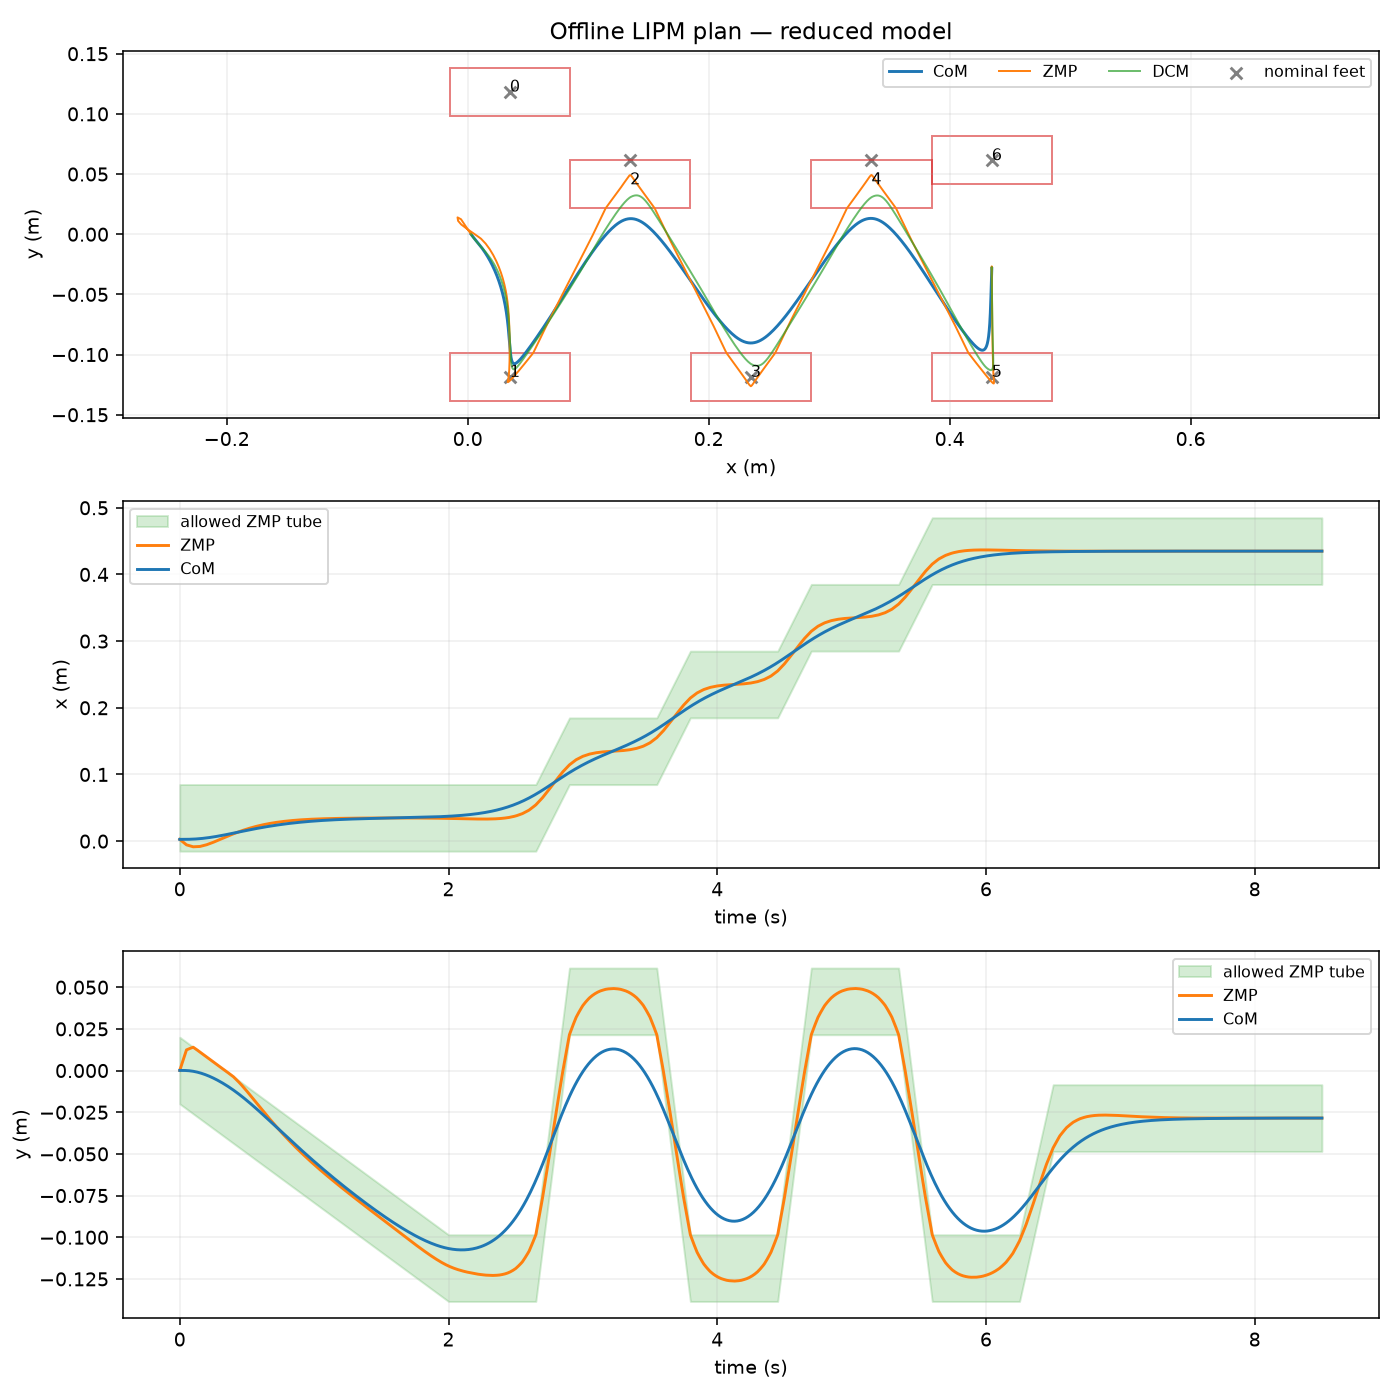

Values plotted in this chart, from the file beside it:
time_s, com_x_m, com_y_m, vx_m_s, vy_m_s, ax_m_s2, ay_m_s2, zmp_x_m, zmp_y_m, dcm_x_m, dcm_y_m
0.000000000000000000e+00, 2.663902636857217246e-03, 8.309603893173709839e-05, 2.215714315286062682e-06, 2.902348904730453679e-10, -4.109236263989581567e-18, -1.986954532091759793e-16, 2.663902636857217680e-03, 8.309603893175113881e-05, 2.664491742259057338e-03, 8.309611609824751682e-05
1.000000000000000021e-02, 2.664314522618718793e-03, 8.251185632948104917e-05, 1.191342998198717984e-04, -1.752553611465929387e-04, 2.338371710091715489e-02, -3.505113027629648548e-02, 1.011317652958805373e-03, 2.560279115260586606e-03, 2.695989481382188215e-03, 3.591565065413346763e-05
2.000000000000000042e-02, 2.667064780090311598e-03, 7.842256069959537110e-05, 4.698900563336291022e-04, -7.010223152910391919e-04, 4.676743420183430977e-02, -7.010226055259276279e-02, -6.389289592295152413e-04, 5.033957078561791115e-03, 2.791997298938669013e-03, -1.079624935013251397e-04
2.999999999999999889e-02, 2.674491780982088656e-03, 6.732303901445038110e-05, 1.054482983856558104e-03, -1.577300572198448141e-03, 7.015115130275147159e-02, -1.051533908288890262e-01, -2.284498827997652037e-03, 7.500624815807735608e-03, 2.954853566638593158e-03, -3.520434293957580086e-04
4.000000000000000083e-02, 2.688933897004140358e-03, 4.570817824641651130e-05, 1.872913082388658317e-03, -2.804090131868820085e-03, 9.353486840366863342e-02, -1.402045211051853313e-01, -3.923053581635514188e-03, 9.956777213970794196e-03, 3.186896656192051043e-03, -6.998322700567945849e-04
5.000000000000000278e-02, 2.712729499866554060e-03, 1.007286536684994641e-05, 2.925180351929903503e-03, -4.381390994306176220e-03, 1.169185855045857814e-01, -1.752556513814816086e-01, -5.552254848433013472e-03, 1.239890916002231794e-02, 3.490464939309122216e-03, -1.154834128514148090e-03
5.999999999999999778e-02, 2.747980176353992735e-03, -4.259991122938907372e-05, 4.140249314848974509e-03, -6.162772733351953337e-03, 1.260952070792285273e-01, -1.810206964276740160e-01, -6.165700299745681054e-03, 1.275376788809137740e-02, 3.848773369553664357e-03, -1.681133670966953675e-03
7.000000000000000666e-02, 2.795840373549355034e-03, -1.133747574683955994e-04, 5.447084493514475420e-03, -8.001804922859657998e-03, 1.352718286538713011e-01, -1.867857414738664512e-01, -6.766536230350426312e-03, 1.309052454651767061e-02, 4.244089760787750874e-03, -2.240863157938510850e-03
8.000000000000000167e-02, 2.857227753610103952e-03, -2.028281778547886530e-04, 6.845685887926400599e-03, -9.898487562829282396e-03, 1.444484502285140470e-01, -1.925507865200588864e-01, -7.353844978089784518e-03, 1.340860263079657853e-02, 4.677331775168843027e-03, -2.834599093933437130e-03
8.999999999999999667e-02, 2.933059978693704651e-03, -3.115366768931875584e-04, 8.336053498084753516e-03, -1.185282065326083434e-02, 1.536250718031567930e-01, -1.983158315662512938e-01, -7.926708880806290075e-03, 1.370742563642347867e-02, 5.149417074854407278e-03, -3.462917983456353498e-03
1.000000000000000056e-01, 3.024254710957614486e-03, -4.400767590892135984e-04, 9.918187323989512486e-03, -1.386480419415758378e-02, 1.628016933777995390e-01, -2.040808766124435347e-01, -8.484210276342486062e-03, 1.398641705889273890e-02, 5.661263322001893611e-03, -4.126396331013750321e-03
1.100000000000000006e-01, 3.131586259909657170e-03, -5.888360382650903403e-04, 1.154908157074470768e-02, -1.587777098138564574e-02, 1.633771559732395684e-01, -1.985124808331689972e-01, -8.417558225212090628e-03, 1.344402742777391774e-02, 6.202210614628568194e-03, -4.810355297215840147e-03
1.199999999999999956e-01, 3.255255524459023386e-03, -7.574465655242839214e-04, 1.318573044345430247e-02, -1.783505381082096247e-02, 1.639526185686795978e-01, -1.929440850538944874e-01, -8.334568458484369058e-03, 1.288178654857178099e-02, 6.761025640153045524e-03, -5.499360479956688121e-03
1.300000000000000044e-01, 3.395320050865258035e-03, -9.453515012888672776e-04, 1.482813394211830033e-02, -1.973665268246353396e-02, 1.645280811641196272e-01, -1.873756892746199498e-01, -8.235183429899779056e-03, 1.230025126086425197e-02, 7.337765944834871365e-03, -6.192855039658369184e-03
1.400000000000000133e-01, 3.551837385387903844e-03, -1.151994005980912531e-03, 1.647629206673669952e-02, -2.158256759631336369e-02, 1.651035437595596567e-01, -1.818072934953454123e-01, -8.119345593198780062e-03, 1.169997840422926268e-02, 7.932489074933586279e-03, -6.890282136742955678e-03
1.499999999999999944e-01, 3.724865074286502244e-03, -1.376817240023030979e-03, 1.813020481730947056e-02, -2.337279855237314741e-02, 1.656790063549996861e-01, -1.762388977160710690e-01, -7.986997402121828044e-03, 1.108152481824421082e-02, 8.545252576708723888e-03, -7.591084931633775013e-03
1.600000000000000033e-01, 3.914381101556489544e-03, -1.619280536107064843e-03, 1.976600351460223309e-02, -2.511219723188345618e-02, 1.614807331035529314e-01, -1.716408381859897969e-01, -7.500705096184567995e-03, 1.051402431883906308e-02, 9.169688323660000334e-03, -8.296012702936323910e-03
1.700000000000000122e-01, 4.120045202136832577e-03, -1.878907916009697754e-03, 2.135981947938053391e-02, -2.680561531609294487e-02, 1.572824598521061767e-01, -1.670427786559085248e-01, -6.998264716936953081e-03, 9.929359735615312169e-03, 9.799109940230638430e-03, -9.005879418343087223e-03
1.799999999999999933e-01, 4.341437548702384817e-03, -2.155239573777920341e-03, 2.291165271164435913e-02, -2.845305280500162043e-02, 1.530841866006594498e-01, -1.624447191258272527e-01, -6.480096091704132429e-03, 9.327990874525973752e-03, 1.043309759909548731e-02, -9.720225271901057965e-03
1.900000000000000022e-01, 4.578138313928004945e-03, -2.447815703458727354e-03, 2.442150321139371916e-02, -3.005450969860948979e-02, 1.488859133492126952e-01, -1.578466595957459806e-01, -5.946619047811240420e-03, 8.710377541524049610e-03, 1.107123147292941000e-02, -1.043859045765723262e-02
2.000000000000000111e-01, 4.829727670488537759e-03, -2.756176499099801357e-03, 2.588937097862860012e-02, -3.160998599691879768e-02, 1.446876400977659405e-01, -1.532486000656645697e-01, -5.398253412583435724e-03, 8.076979542561851105e-03, 1.171309173440724695e-02, -1.116051516965988963e-02
2.099999999999999922e-01, 5.095748434402765266e-03, -3.079884881584240251e-03, 2.730404901652235677e-02, -3.312629975116595377e-02, 1.382479674809856118e-01, -1.500141507837680910e-01, -4.677011665998534982e-03, 7.524627676452690615e-03, 1.235524152733849176e-02, -1.188737508542130408e-02
2.200000000000000011e-01, 5.375593995065091647e-03, -3.418594679147057228e-03, 2.865433032824831264e-02, -3.461026901259415395e-02, 1.318082948642052832e-01, -1.467797015018716122e-01, -3.941945122665535366e-03, 6.957274395265155079e-03, 1.299409456890825154e-02, -1.262063678980746527e-02
2.300000000000000100e-01, 5.668620385213840075e-03, -3.771982446860060786e-03, 2.994021491380646424e-02, -3.606189378120339128e-02, 1.253686222474249545e-01, -1.435452522199751058e-01, -3.193697749846111968e-03, 6.375243143927428191e-03, 1.362900689185484945e-02, -1.335997683789018169e-02
2.399999999999999911e-01, 5.974183637587327650e-03, -4.139724739795061156e-03, 3.116170277319680465e-02, -3.748117405699365884e-02, 1.189289496306446259e-01, -1.403108029380786270e-01, -2.432913514801951158e-03, 5.778857367367707526e-03, 1.425933452891659653e-02, -1.410507178474125836e-02
2.500000000000000000e-01, 6.291639784923877543e-03, -4.521498113024263223e-03, 3.231879390641934080e-02, -3.886810983996680929e-02, 1.124892770138642972e-01, -1.370763536561822316e-01, -1.660236384794728029e-03, 5.168440510513791671e-03, 1.488443351283182461e-02, -1.485559818543339544e-02
2.600000000000000089e-01, 6.620334278013816250e-03, -4.916990670381649053e-03, 3.340831372907347024e-02, -4.022616575900112706e-02, 1.054146875169622716e-01, -1.345348301506799349e-01, -8.314385829776534467e-04, 4.593287449198393477e-03, 1.550280524838452273e-02, -1.561216530569111555e-02
2.700000000000000178e-01, 6.959570239855450598e-03, -5.325936710754102139e-03, 3.442708765675858706e-02, -4.155880644298041299e-02, 9.834009802006024592e-02, -1.319933066451776105e-01, 7.900687591115042319e-06, 4.004680904867924558e-03, 1.611290881256666543e-02, -1.637542860629331160e-02
2.800000000000000266e-01, 7.308640211499091606e-03, -5.748082081791074625e-03, 3.537511568947468432e-02, -4.286603189190468094e-02, 9.126550852315822027e-02, -1.294517831396753138e-01, 8.570739679618910589e-04, 3.402875029872939709e-03, 1.671403674642855941e-02, -1.714513393488943660e-02
2.899999999999999800e-01, 7.666836733995046824e-03, -6.183172631142011717e-03, 3.625239782722174814e-02, -4.414784210577391010e-02, 8.419091902625623625e-02, -1.269102596341730171e-01, 1.715373799184977816e-03, 2.788123976563988519e-03, 1.730548159102051134e-02, -1.792102713912892969e-02
2.999999999999999889e-01, 8.033452348393624667e-03, -6.630954206456797506e-03, 3.705893406999979239e-02, -4.540423708458966867e-02, 7.711632952935419671e-02, -1.243687361286706650e-01, 2.582092722310691535e-03, 2.160681897291186898e-03, 1.788653588739283484e-02, -1.870285406666209738e-02
3.099999999999999978e-01, 8.407784989703832521e-03, -7.091191972681046979e-03, 3.779634260541551299e-02, -4.664101201745190356e-02, 7.036537755378940995e-02, -1.229862504437762571e-01, 3.433650709560245526e-03, 1.602716105209556902e-03, 1.845692780790675336e-02, -1.949192068450452189e-02
3.200000000000000067e-01, 8.789154168769415520e-03, -7.563728363949672948e-03, 3.846624162107557809e-02, -4.786396209346519687e-02, 6.361442557822462318e-02, -1.216037647588818355e-01, 4.292245234565175531e-03, 1.032451688083548674e-03, 1.901640710075824109e-02, -2.028961022886232451e-02
3.300000000000000155e-01, 9.176884790392825578e-03, -8.048425131694188217e-03, 3.906863111698000157e-02, -4.907308731262954166e-02, 5.686347360265984335e-02, -1.202212790739874276e-01, 5.157201202127930859e-03, 4.500268944816528810e-04, 1.956429867074974821e-02, -2.109578445116701978e-02
3.400000000000000244e-01, 9.570301759376498990e-03, -8.545144027346102122e-03, 3.960351109312878343e-02, -5.026838767494494487e-02, 5.011252162709506353e-02, -1.188387933890930198e-01, 6.027843517050950409e-03, -1.444200270276398135e-04, 2.009992742268371102e-02, -2.191030510285011529e-02
3.500000000000000333e-01, 9.968729980522882464e-03, -9.053746802337277882e-03, 4.007088154952189590e-02, -5.144986318041266243e-02, 4.336156965153028370e-02, -1.174563077041985842e-01, 6.903497084136680020e-03, -7.507508278761978321e-04, 2.062261826136256582e-02, -2.273303393534380906e-02
3.599999999999999867e-01, 1.037150836322038236e-02, -9.574104440529902435e-03, 4.047494386194858823e-02, -5.262028355844194233e-02, 3.745089283380811929e-02, -1.166277679016587687e-01, 7.724101693310506805e-03, -1.329678012308040808e-03, 2.113282714143436408e-02, -2.356457833726489232e-02
3.699999999999999956e-01, 1.077803183520126273e-02, -1.010612485551269646e-02, 4.081989940619805413e-02, -5.378241853844583503e-02, 3.154021601608592018e-02, -1.157992280991189393e-01, 8.548451391767715804e-03, -1.920267973530053254e-03, 2.163106603589099244e-02, -2.440558262695769962e-02
3.800000000000000044e-01, 1.118770932878375250e-02, -1.064972519330540171e-02, 4.110574818227030747e-02, -5.493626812042432667e-02, 2.562953919836372108e-02, -1.149706882965791238e-01, 9.375955111826534197e-03, -2.522437857561976929e-03, 2.211674387705068329e-02, -2.525596395044197445e-02
3.900000000000000133e-01, 1.159994977628607885e-02, -1.120482259992776689e-02, 4.133249019016533438e-02, -5.608183230437741723e-02, 1.971886238064152197e-02, -1.141421484940392944e-01, 1.020602178580518916e-02, -3.136104810423560527e-03, 2.258926959723166206e-02, -2.611563945373746032e-02
4.000000000000000222e-01, 1.201416211002646374e-02, -1.177133422139973670e-02, 4.150012542988313485e-02, -5.721911109030616144e-02, 1.380818556291932807e-02, -1.133136086914995344e-01, 1.103806034602190268e-02, -3.761185978134745297e-03, 2.304805212875214726e-02, -2.698452628286438643e-02
4.100000000000000311e-01, 1.242977301537654886e-02, -1.234914240639584625e-02, 4.161397981744466290e-02, -5.833766527476254987e-02, 8.962691949387065551e-03, -1.103972281997777638e-01, 1.179619959023953980e-02, -4.545153338027998514e-03, 2.349393419057441840e-02, -2.785973125216973170e-02
4.199999999999999845e-01, 1.284628018992156964e-02, -1.293799031421192722e-02, 4.167937926887087946e-02, -5.942705565430170950e-02, 4.117198335854830790e-03, -1.074808477080559932e-01, 1.255523510365211086e-02, -5.340160420741224025e-03, 2.392782951387434007e-02, -2.873822198662260782e-02
4.299999999999999933e-01, 1.326319908430018124e-02, -1.353758630679882148e-02, 4.169632378416176371e-02, -6.048728222892366113e-02, -7.282952776774317266e-04, -1.045644672163342226e-01, 1.331468233689827620e-02, -6.145915588225262828e-03, 2.434925354929056568e-02, -2.961970684817386706e-02
4.400000000000000022e-01, 1.368004514915102318e-02, -1.414763874610734488e-02, 4.166481336331732260e-02, -6.151834499862839784e-02, -5.573788891209694243e-03, -1.016480867246124381e-01, 1.407405674061667014e-02, -6.962127202430931638e-03, 2.475772174746173476e-02, -3.050389419877431313e-02
4.500000000000000111e-01, 1.409633383511274020e-02, -1.476785599408853358e-02, 4.158484800633756306e-02, -6.252024396341680779e-02, -1.041928250474195676e-02, -9.873170623289069525e-02, 1.483287376544593916e-02, -7.788503625309263143e-03, 2.515274955902649032e-02, -3.139049240037522503e-02
4.600000000000000200e-01, 1.451159902340563856e-02, -1.539792955279766472e-02, 4.146195688771799753e-02, -6.348792115474066744e-02, -1.415894121917089105e-02, -9.480373203188126319e-02, 1.551249573336755533e-02, -8.696246000757492517e-03, 2.553534094035903729e-02, -3.227784816226074438e-02
4.700000000000000289e-01, 1.492544831757662040e-02, -1.603748348470998217e-02, 4.130166918195414538e-02, -6.441631860405443166e-02, -1.789859993359982707e-02, -9.087575783087183112e-02, 1.619070180716725496e-02, -9.613468749408908207e-03, 2.590657357016016432e-02, -3.316424075413569594e-02
4.799999999999999822e-01, 1.533750775175423894e-02, -1.668612499240538366e-02, 4.110398488904599967e-02, -6.530543631135810045e-02, -2.163825864802874227e-02, -8.694778362986242681e-02, 1.686711802097359131e-02, -1.053977907384340620e-02, 2.626607348255842467e-02, -3.404927737857997572e-02
4.899999999999999911e-01, 1.574740336006705960e-02, -1.734346127846377386e-02, 4.086890400899357428e-02, -6.615527427665168769e-02, -2.537791736245767482e-02, -8.301980942885299475e-02, 1.754137040891513150e-02, -1.147478417664089465e-02, 2.661346671168238545e-02, -3.493256523817348663e-02
5.000000000000000000e-01, 1.615476117664363734e-02, -1.800909954546523958e-02, 4.059642654179684146e-02, -6.696583249993591502e-02, -2.911757607688661084e-02, -7.909183522784357656e-02, 1.821308500512042530e-02, -1.241809126038145861e-02, 2.694837929166059992e-02, -3.581371153549651326e-02
5.100000000000000089e-01, 1.655922452724124805e-02, -1.868264318507718846e-02, 4.029173997607379126e-02, -6.773596770757292496e-02, -3.181973706772335542e-02, -7.493520629955936763e-02, 1.880856433662019683e-02, -1.338546733805870415e-02, 2.727183377730787311e-02, -3.669201569312116606e-02
5.200000000000000178e-01, 1.696050590413208589e-02, -1.936368034531908700e-02, 3.996003180044237213e-02, -6.846453662592710820e-02, -3.452189805856010346e-02, -7.077857737127515869e-02, 1.940086169441319203e-02, -1.436033693636589760e-02, 2.758492188995393182e-02, -3.756676188997222499e-02
5.300000000000000266e-01, 1.735833509121706766e-02, -2.005179536329812148e-02, 3.960130201490258406e-02, -6.915153925499842313e-02, -3.722405904939685151e-02, -6.662194844299096363e-02, 1.998970686240033115e-02, -1.534228439241022701e-02, 2.788737341349968590e-02, -3.843753446315686939e-02
5.400000000000000355e-01, 1.775244187239711016e-02, -2.074657257612145048e-02, 3.921555061945444093e-02, -6.979697559478692526e-02, -3.992622004023359955e-02, -6.246531951470675470e-02, 2.057482962448253447e-02, -1.633089404329885266e-02, 2.817891813184606256e-02, -3.930391774978225783e-02
5.500000000000000444e-01, 1.814255603157312671e-02, -2.144759632089641294e-02, 3.880277761409791498e-02, -7.040084564529319744e-02, -4.262838103107034760e-02, -5.830869058642253883e-02, 2.115595976456070837e-02, -1.732575022613911178e-02, 2.845928582889396125e-02, -4.016549608695588192e-02
5.600000000000000533e-01, 1.852842254478400535e-02, -2.215445485169144010e-02, 3.836754064022228350e-02, -7.096432449498914219e-02, -4.441901374405470004e-02, -5.438707935276587691e-02, 2.166840625034394119e-02, -1.830982777499193595e-02, 2.872943324843750534e-02, -4.102217015664434696e-02
5.700000000000000622e-01, 1.890984715662047053e-02, -2.286675209042174015e-02, 3.791439733921682376e-02, -7.148858723234852164e-02, -4.620964645703904555e-02, -5.046546811910921498e-02, 2.217641083475276054e-02, -1.929934403178003646e-02, 2.899037790282265811e-02, -4.187385630866150010e-02
5.799999999999999600e-01, 1.928665080381123526e-02, -2.358409587596394658e-02, 3.744334771108151494e-02, -7.197363385737132191e-02, -4.800027917002337718e-02, -4.654385688545260163e-02, 2.267979445451587597e-02, -2.029390683538003642e-02, 2.924194072877812217e-02, -4.272016238188397486e-02
5.899999999999999689e-01, 1.965865442308500216e-02, -2.430609404719471026e-02, 3.695439175581635705e-02, -7.241946437005755688e-02, -4.979091188300772269e-02, -4.262224565179593971e-02, 2.317837804636199706e-02, -2.129312402466860057e-02, 2.948394266303259667e-02, -4.356069621518841861e-02
... 791 more rows
